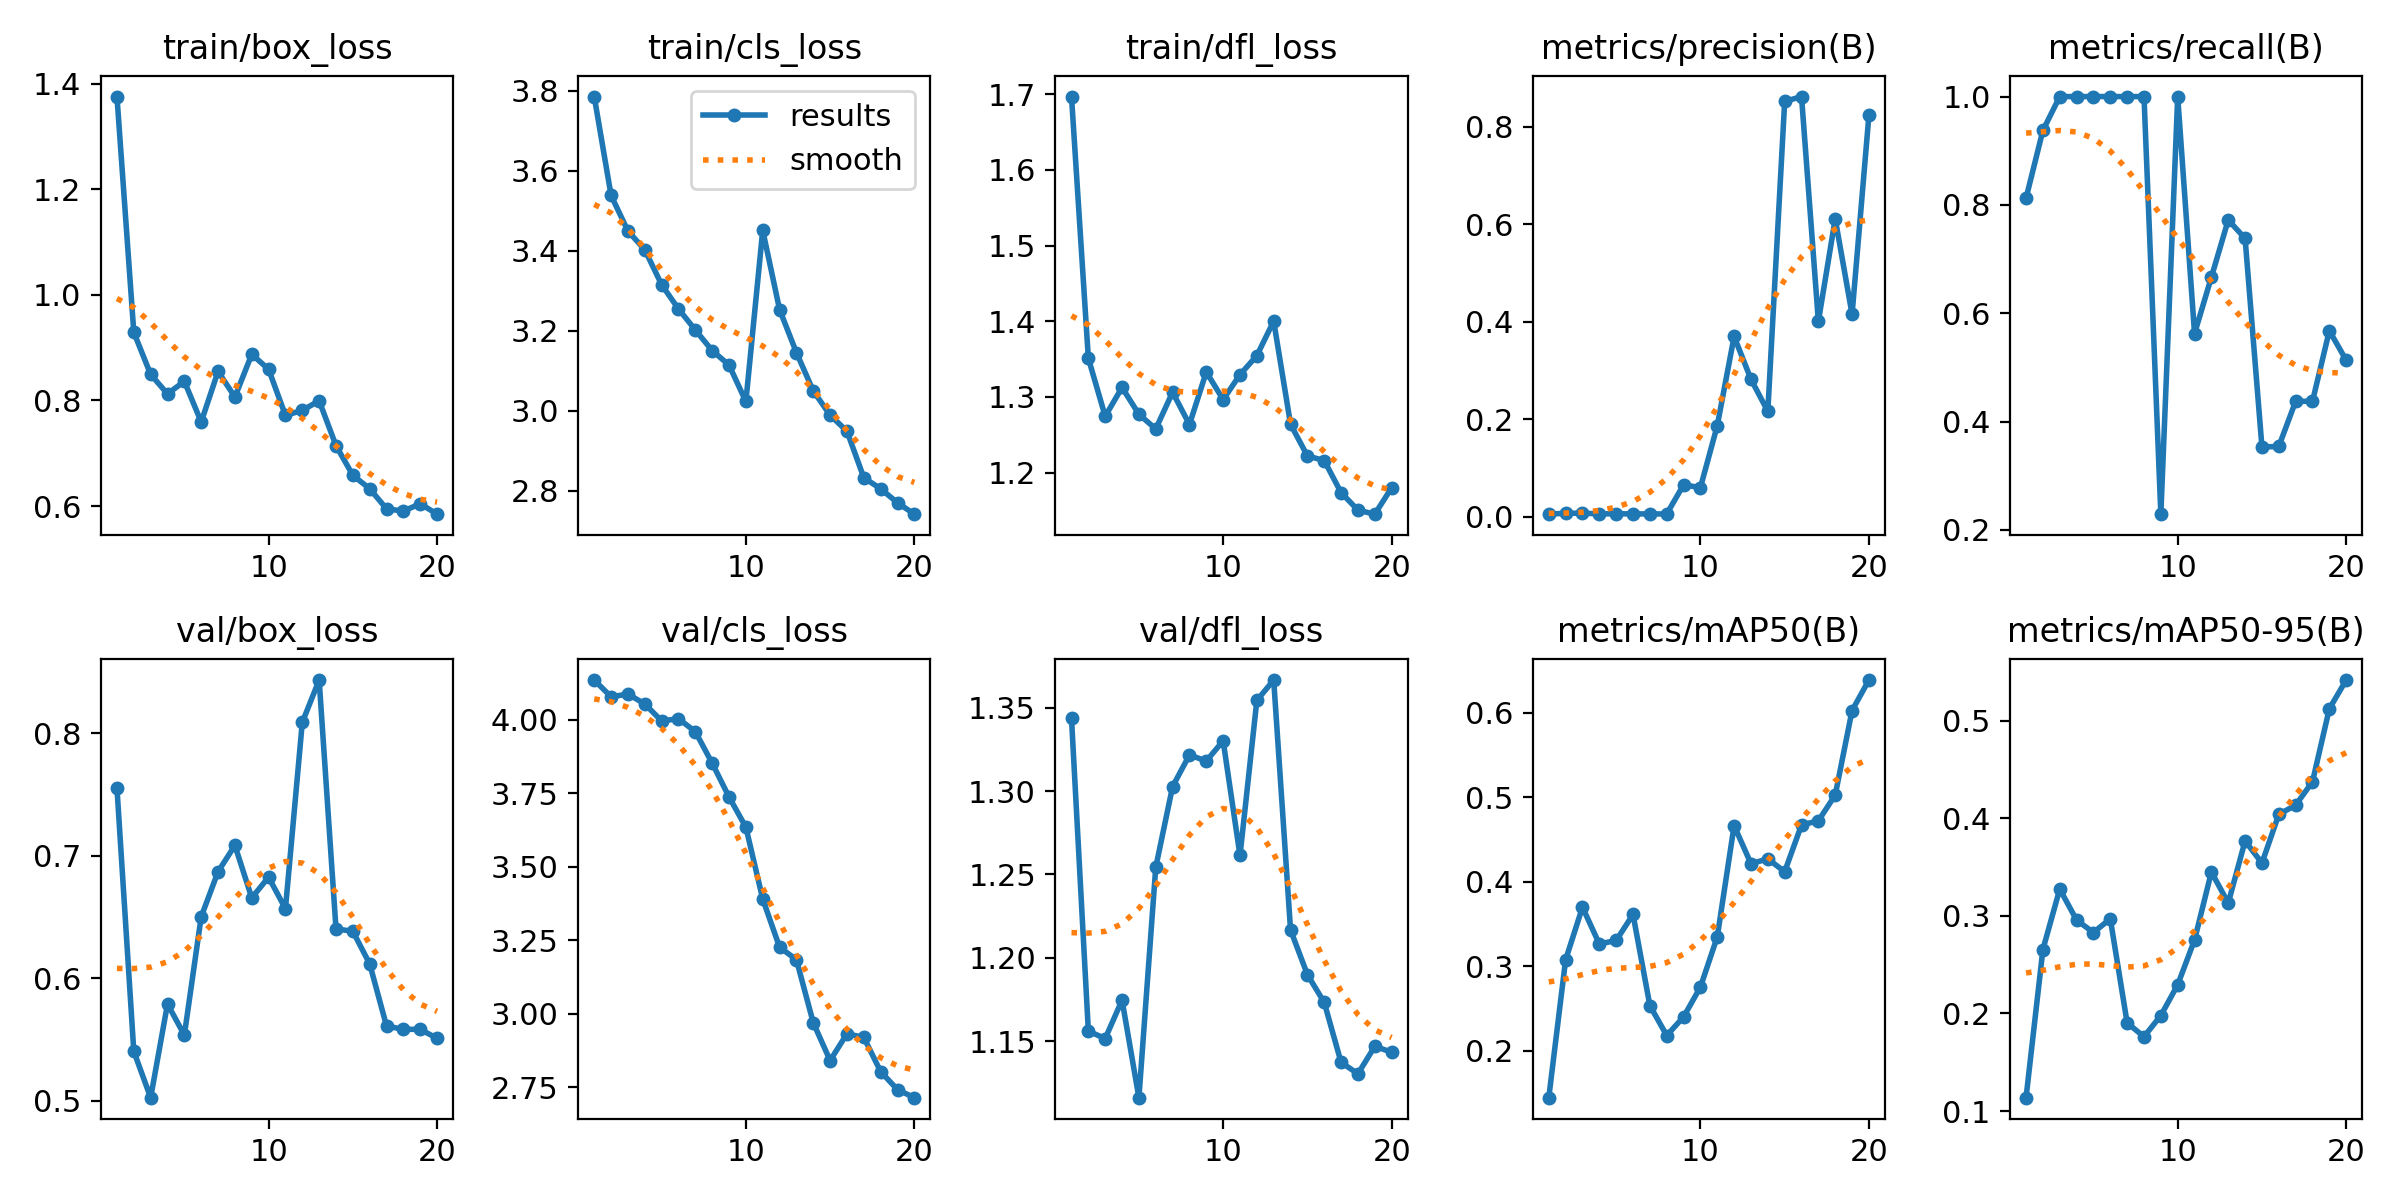

Source data for this figure (header and first rows):
epoch, time, train/box_loss, train/cls_loss, train/dfl_loss, metrics/precision(B), metrics/recall(B), metrics/mAP50(B), metrics/mAP50-95(B), val/box_loss, val/cls_loss, val/dfl_loss, lr/pg0, lr/pg1, lr/pg2
1, 3.6, 1.375, 3.785, 1.697, 0.00578, 0.8125, 0.1443, 0.1138, 0.7552, 4.136, 1.344, 7.497e-05, 7.497e-05, 7.497e-05
2, 5.74, 0.929, 3.538, 1.351, 0.00765, 0.9375, 0.3076, 0.2655, 0.5402, 4.079, 1.156, 0.0001504, 0.0001504, 0.0001504
3, 7.869, 0.8493, 3.449, 1.274, 0.00781, 1, 0.3698, 0.3274, 0.5023, 4.088, 1.151, 0.0002177, 0.0002177, 0.0002177
4, 9.928, 0.8125, 3.402, 1.312, 0.00644, 1, 0.3263, 0.2956, 0.5788, 4.054, 1.175, 0.0002766, 0.0002766, 0.0002766
5, 12.01, 0.8362, 3.315, 1.277, 0.00661, 1, 0.3304, 0.2829, 0.5535, 3.996, 1.116, 0.0003274, 0.0003274, 0.0003274
6, 14.06, 0.7593, 3.254, 1.258, 0.00633, 1, 0.3612, 0.2969, 0.65, 4.004, 1.254, 0.0003698, 0.0003698, 0.0003698
7, 16.09, 0.8549, 3.202, 1.306, 0.00637, 1, 0.2534, 0.1903, 0.6868, 3.96, 1.303, 0.0004041, 0.0004041, 0.0004041
8, 18.11, 0.8065, 3.15, 1.263, 0.00621, 1, 0.2179, 0.1762, 0.7083, 3.853, 1.322, 0.00043, 0.00043, 0.00043
9, 20.12, 0.8873, 3.114, 1.333, 0.06595, 0.2292, 0.24, 0.1979, 0.6655, 3.738, 1.318, 0.0004478, 0.0004478, 0.0004478
10, 22.16, 0.859, 3.023, 1.296, 0.06031, 1, 0.2753, 0.2294, 0.6823, 3.635, 1.33, 0.0004573, 0.0004573, 0.0004573
11, 45.47, 0.7717, 3.451, 1.329, 0.1873, 0.5625, 0.3348, 0.2752, 0.6566, 3.391, 1.261, 0.0004207, 0.0004207, 0.0004207
12, 47.51, 0.7812, 3.253, 1.355, 0.3701, 0.6667, 0.4665, 0.3449, 0.8087, 3.227, 1.354, 0.0003794, 0.0003794, 0.0003794
13, 49.56, 0.7994, 3.145, 1.4, 0.2823, 0.7722, 0.4213, 0.3131, 0.8432, 3.184, 1.367, 0.0003382, 0.0003382, 0.0003382
14, 51.6, 0.7145, 3.049, 1.264, 0.2167, 0.7381, 0.4271, 0.3767, 0.6401, 2.97, 1.217, 0.000297, 0.000297, 0.000297
15, 53.63, 0.6583, 2.989, 1.222, 0.8519, 0.3532, 0.4118, 0.354, 0.6381, 2.841, 1.19, 0.0002557, 0.0002557, 0.0002557
16, 55.64, 0.6328, 2.949, 1.216, 0.862, 0.3542, 0.4672, 0.4038, 0.6116, 2.932, 1.173, 0.0002145, 0.0002145, 0.0002145
17, 57.66, 0.5948, 2.832, 1.173, 0.4009, 0.4375, 0.4721, 0.4133, 0.5608, 2.92, 1.137, 0.0001733, 0.0001733, 0.0001733
18, 59.7, 0.5905, 2.805, 1.15, 0.6113, 0.4375, 0.5026, 0.4373, 0.5581, 2.803, 1.13, 0.000132, 0.000132, 0.000132
19, 61.71, 0.6045, 2.77, 1.145, 0.4156, 0.5677, 0.6027, 0.5121, 0.5581, 2.742, 1.147, 9.0797e-05, 9.0797e-05, 9.0797e-05
20, 63.73, 0.5847, 2.741, 1.18, 0.8237, 0.5133, 0.6388, 0.5414, 0.5508, 2.715, 1.143, 4.95635e-05, 4.95635e-05, 4.95635e-05
